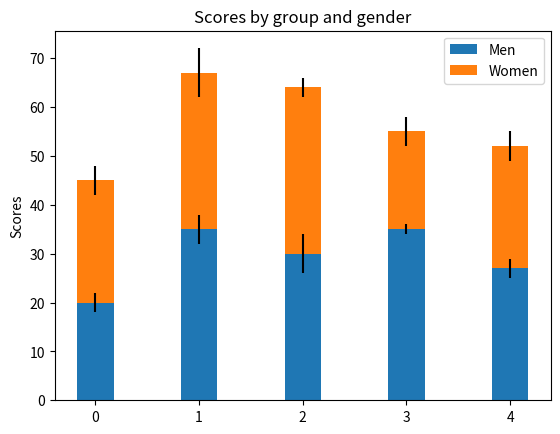

This figure's Python source:
import matplotlib.pyplot as plt

avgMen = (20, 35, 30, 35, 27)     #各组男性平均得分
stdMen = (2, 3, 4, 1, 2)          #各组男性分数的标准差
avgWomen = (25, 32, 34, 20, 25)   #各组女性平均得分
stdWomen = (3, 5, 2, 3, 3)        #各组女性分数的标准差

fig,ax = plt.subplots()
ax.set_ylabel('Scores')
ax.set_title('Scores by group and gender')
p1 = ax.bar((0,1,2,3,4), avgMen, 0.35, yerr=stdMen)
p2 = ax.bar((0,1,2,3,4), avgWomen, 0.35, bottom=avgMen, yerr=stdWomen)
print(p1)
ax.legend((p1[0], p2[0]), ('Men', 'Women')) #显式地定义图示
plt.show()